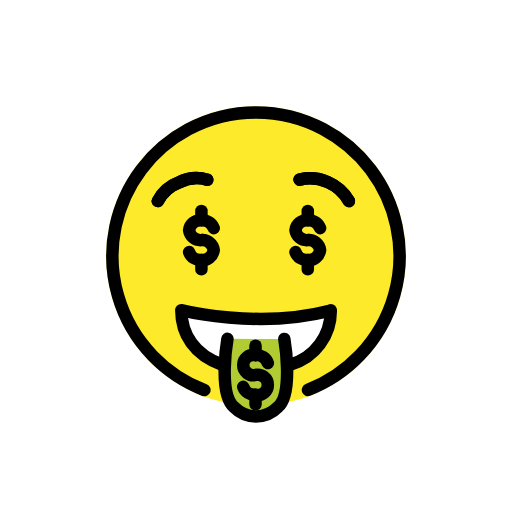
t = 0.00 s
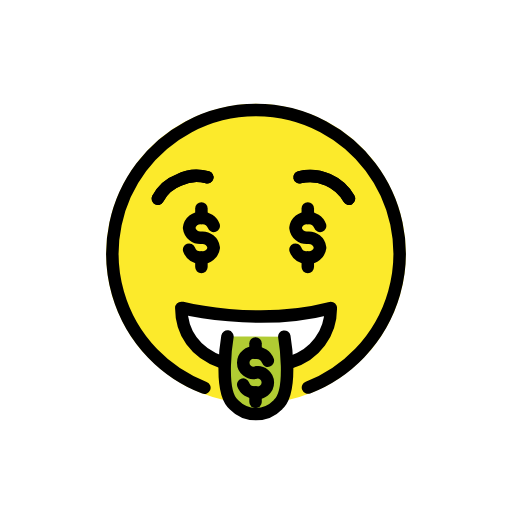
t = 0.48 s
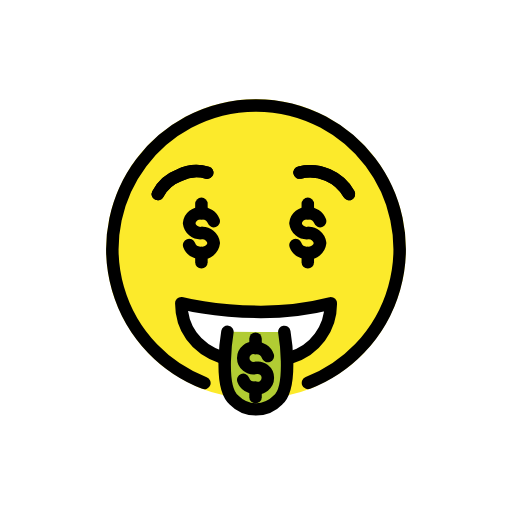
t = 1.43 s
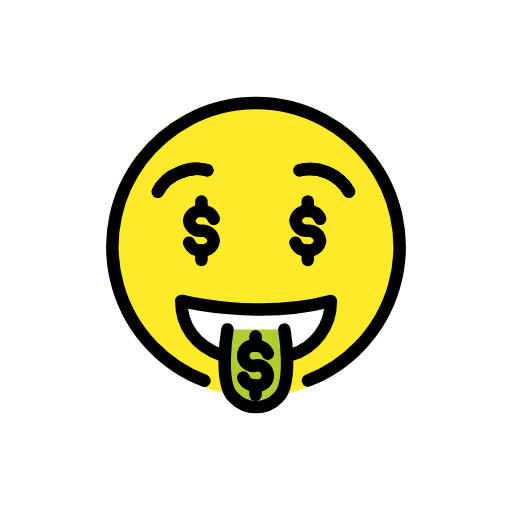
t = 1.90 s
t = 2.38 s: frame unchanged from t = 1.43 s, image omitted
t = 3.33 s: frame unchanged from t = 0.48 s, image omitted

The animated SVG that drew these frames (rendered in a browser with its animation timeline set to each time). Animation: 1 SMIL element (animateTransform=1); one cycle of 3.80 s, repeats indefinitely.

<?xml version='1.0' encoding='utf-8'?>
<svg xmlns="http://www.w3.org/2000/svg" id="emoji" viewBox="-5 -5 82 82" width="200" height="200" role="img">
  <title>OpenMoji: money-mouth face</title><g><g id="color">
    <circle cx="36" cy="36" r="24" fill="#fcea2b" />
    <path fill="#fff" d="M30.498,53.374c-4.296-1.49-6.4614-4.8011-6.4614-8.6835h.0939s12.1375,3.0627,23.683.066l.1606-.066a8.881,8.881,0,0,1-6.4152,8.6842" />
    <path fill="#b1cc33" d="M40.5383,49.2888s1.518,8.819-1.0644,10.9394l.0255-.0218a4.8842,4.8842,0,0,1-7.0087,0c-2.5824-2.12-1.0644-10.9394-1.0644-10.9394" />
  </g>
  <g id="hair" />
  <g id="skin" />
  <g id="skin-shadow" />
  <g id="line">
    <path fill="none" stroke="#000" stroke-linecap="round" stroke-linejoin="round" stroke-width="2" d="M30.498,53.374c-4.296-1.49-6.4614-4.8011-6.4614-8.6835h.0939s12.1375,3.0627,23.683.066l.1606-.066a8.881,8.881,0,0,1-6.4152,8.6842" />
    <path fill="none" stroke="#000" stroke-linecap="round" stroke-linejoin="round" stroke-width="2" d="M20.2793,27.2a6.3062,6.3062,0,0,1,3.3907-3,6.3038,6.3038,0,0,1,4.53-.4209" />
    <path fill="none" stroke="#000" stroke-linecap="round" stroke-linejoin="round" stroke-width="2" d="M50.89,27.2A7.19,7.19,0,0,0,42.9805,23.77" />
    <path fill="none" stroke="#000" stroke-linecap="round" stroke-linejoin="round" stroke-width="2" d="M44.324,57.4474a23,23,0,1,0-16.5891.0229" />
    <path fill="none" stroke="#000" stroke-linecap="round" stroke-linejoin="round" stroke-width="2" d="M20.2793,27.2a6.3062,6.3062,0,0,1,3.3907-3,6.3038,6.3038,0,0,1,4.53-.4209" />
    <path fill="none" stroke="#000" stroke-linecap="round" stroke-linejoin="round" stroke-width="2" d="M50.89,27.2A7.19,7.19,0,0,0,42.9805,23.77" />
    <path fill="none" stroke="#000" stroke-linecap="round" stroke-linejoin="round" stroke-width="2" d="M40.5383,49.2888s1.518,8.819-1.0644,10.9394l.0255-.0218a4.8842,4.8842,0,0,1-7.0087,0c-2.5824-2.12-1.0644-10.9394-1.0644-10.9394" />
    <path fill="none" stroke="#000" stroke-linecap="round" stroke-linejoin="round" stroke-width="2" d="M29.23,31.5494a1.9352,1.9352,0,0,0-1.9506-1.2659h0a1.8234,1.8234,0,0,0-1.9911,1.5854,1.8233,1.8233,0,0,0,1.9911,1.5854l-.04.0059A1.8234,1.8234,0,0,1,29.23,35.0456a1.8233,1.8233,0,0,1-1.9911,1.5854h0a1.9353,1.9353,0,0,1-1.9507-1.2659" />
    <line x1="27.2589" x2="27.2589" y1="30.2835" y2="28.7721" fill="none" stroke="#000" stroke-linecap="round" stroke-linejoin="round" stroke-width="2" />
    <line x1="27.2589" x2="27.2589" y1="38.1424" y2="36.631" fill="none" stroke="#000" stroke-linecap="round" stroke-linejoin="round" stroke-width="2" />
    <path fill="none" stroke="#000" stroke-linecap="round" stroke-linejoin="round" stroke-width="2" d="M46.2668,31.5494a1.9352,1.9352,0,0,0-1.9506-1.2659h0a1.8234,1.8234,0,0,0-1.9911,1.5854,1.8233,1.8233,0,0,0,1.9911,1.5854l-.04.0059a1.8234,1.8234,0,0,1,1.9911,1.5854,1.8233,1.8233,0,0,1-1.9911,1.5854h0a1.9353,1.9353,0,0,1-1.9507-1.2659" />
    <line x1="44.2959" x2="44.2959" y1="30.2835" y2="28.7721" fill="none" stroke="#000" stroke-linecap="round" stroke-linejoin="round" stroke-width="2" />
    <line x1="44.2959" x2="44.2959" y1="38.1424" y2="36.631" fill="none" stroke="#000" stroke-linecap="round" stroke-linejoin="round" stroke-width="2" />
    <path fill="none" stroke="#000" stroke-linecap="round" stroke-linejoin="round" stroke-width="2" d="M37.8973,53.146A1.9352,1.9352,0,0,0,35.9467,51.88h0a1.6267,1.6267,0,1,0,0,3.1708l-.04.0059a1.6267,1.6267,0,1,1,0,3.1708h0a1.9353,1.9353,0,0,1-1.9507-1.2659" />
    <line x1="35.9264" x2="35.9264" y1="51.8801" y2="50.3686" fill="none" stroke="#000" stroke-linecap="round" stroke-linejoin="round" stroke-width="2" />
    <line x1="35.9264" x2="35.9264" y1="59.739" y2="58.2276" fill="none" stroke="#000" stroke-linecap="round" stroke-linejoin="round" stroke-width="2" />
  </g>
<animateTransform attributeName="transform" type="translate" values="0 0;0 -1.5;0 0" dur="3.8s" repeatCount="indefinite" /></g></svg>
